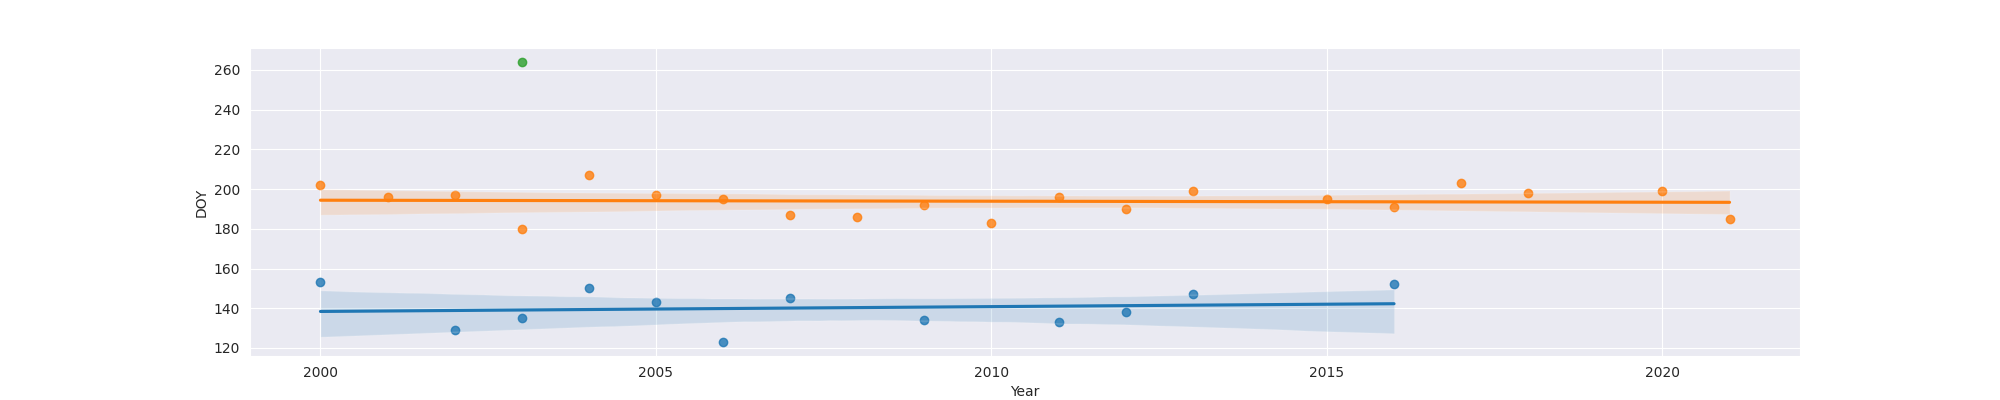

The table this chart was drawn from, first rows:
Year, MO, OW, FO
2000, 153, 202, 
2001, , 196, 
2002, 129, 197, 
2003, 135, 180, 264.0
2004, 150, 207, 
2005, 143, 197, 
2006, 123, 195, 
2007, 145, 187, 
2008, , 186, 
2009, 134, 192, 
2010, , 183, 
2011, 133, 196, 
2012, 138, 190, 
2013, 147, 199, 
2015, , 195, 
2016, 152, 191, 
2017, , 203, 
2018, , 198, 
2020, , 199, 
2021, , 185, 
